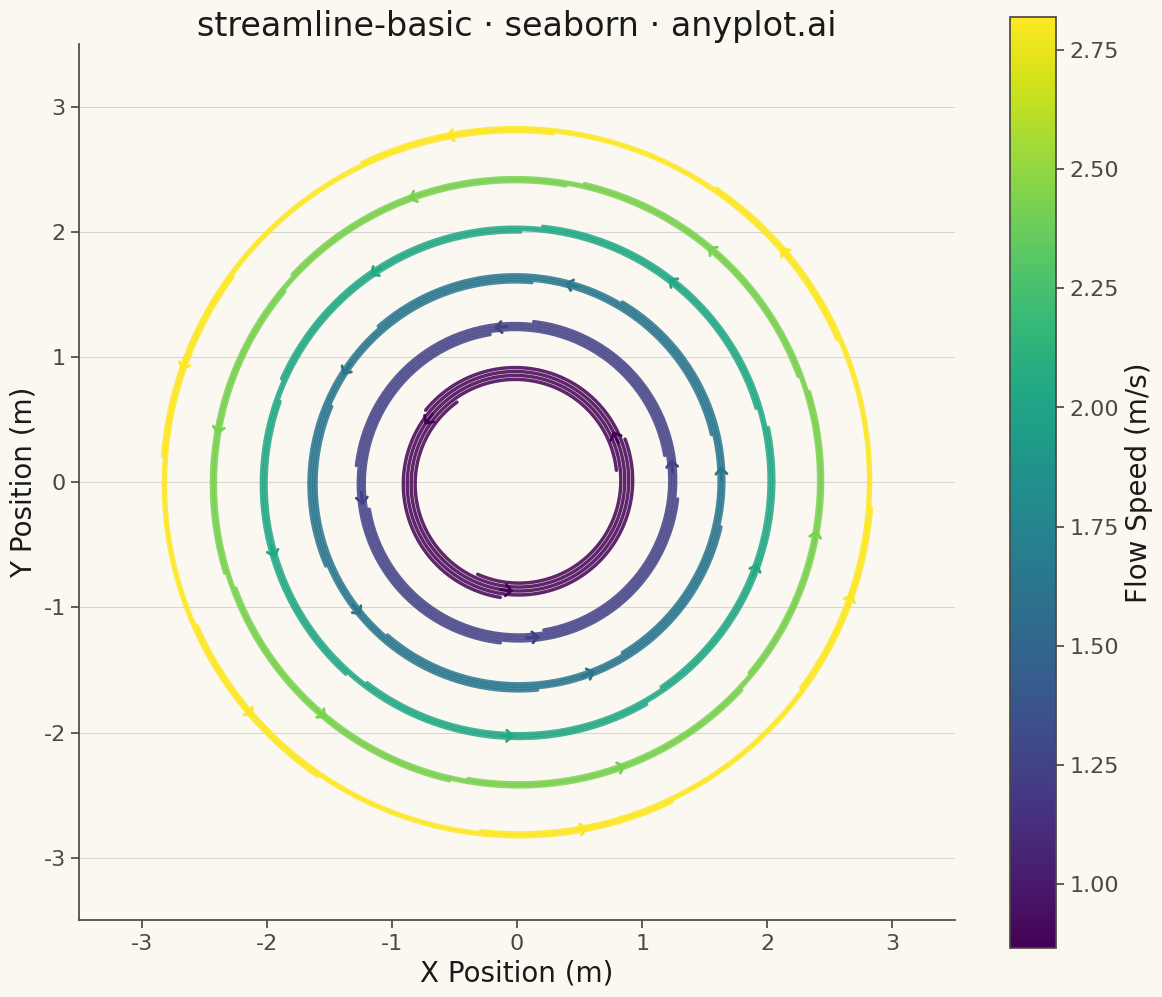

The matplotlib source for this figure:
"""anyplot.ai
streamline-basic: Basic Streamline Plot
Library: seaborn 0.13.2 | Python 3.13.11
Quality: pending | Created: 2025-12-31
"""

import os

import matplotlib.pyplot as plt
import numpy as np
import pandas as pd
import seaborn as sns
from matplotlib.patches import FancyArrowPatch


# Theme tokens
THEME = os.getenv("ANYPLOT_THEME", "light")
PAGE_BG = "#FAF8F1" if THEME == "light" else "#1A1A17"
ELEVATED_BG = "#FFFDF6" if THEME == "light" else "#242420"
INK = "#1A1A17" if THEME == "light" else "#F0EFE8"
INK_SOFT = "#4A4A44" if THEME == "light" else "#B8B7B0"

# Set seed for reproducibility
np.random.seed(42)

# Vortex flow field: u = -y, v = x (creates circular streamlines)
streamlines_data = []
arrow_data = []
streamline_id = 0

# Starting points at different radii
radii = [0.8, 1.2, 1.6, 2.0, 2.4, 2.8]
n_per_radius_map = {0.8: 3, 1.2: 4, 1.6: 5, 2.0: 5, 2.4: 6, 2.8: 6}
dt = 0.03
max_steps = 250

for r in radii:
    n_per_radius = n_per_radius_map[r]
    for i in range(n_per_radius):
        angle = 2 * np.pi * i / n_per_radius + (r * 0.15)
        x = r * np.cos(angle)
        y = r * np.sin(angle)
        streamline_points = []

        # Trace streamline using Euler integration
        for step in range(max_steps):
            if abs(x) > 3.2 or abs(y) > 3.2:
                break

            # Vector field: circular vortex
            u = -y
            v = x
            speed = np.sqrt(u**2 + v**2)

            if speed < 1e-6:
                break

            vel_mag = np.sqrt(x**2 + y**2)
            streamlines_data.append(
                {
                    "x": float(x),
                    "y": float(y),
                    "streamline_id": streamline_id,
                    "order": step,
                    "velocity": float(vel_mag),
                }
            )
            streamline_points.append((x, y, u, v, vel_mag))

            x = x + dt * u / speed
            y = y + dt * v / speed

        # Store arrow position at midpoint
        if len(streamline_points) > 20:
            mid_idx = len(streamline_points) // 2
            px, py, pu, pv, pvel = streamline_points[mid_idx]
            arrow_data.append({"x": px, "y": py, "u": pu, "v": pv, "velocity": pvel})

        streamline_id += 1

# Create DataFrames
df = pd.DataFrame(streamlines_data)
arrows_df = pd.DataFrame(arrow_data)

# Compute average velocity per streamline for color encoding
avg_velocity = df.groupby("streamline_id")["velocity"].mean().reset_index()
avg_velocity.columns = ["streamline_id", "avg_velocity"]
df = df.merge(avg_velocity, on="streamline_id")

# Configure seaborn with theme-adaptive colors
sns.set_theme(
    style="ticks",
    rc={
        "figure.facecolor": PAGE_BG,
        "axes.facecolor": PAGE_BG,
        "axes.edgecolor": INK_SOFT,
        "axes.labelcolor": INK,
        "text.color": INK,
        "xtick.color": INK_SOFT,
        "ytick.color": INK_SOFT,
        "grid.color": INK,
        "grid.alpha": 0.10,
    },
)

# Create square figure for equal aspect ratio
fig, ax = plt.subplots(figsize=(12, 12), facecolor=PAGE_BG)
ax.set_facecolor(PAGE_BG)

# Use viridis colormap for continuous velocity data
palette = sns.color_palette("viridis", as_cmap=True)
norm = plt.Normalize(df["avg_velocity"].min(), df["avg_velocity"].max())

# Plot streamlines with continuous color encoding
sns.lineplot(
    data=df,
    x="x",
    y="y",
    hue="avg_velocity",
    units="streamline_id",
    estimator=None,
    sort=False,
    linewidth=2.5,
    alpha=0.85,
    palette="viridis",
    legend=False,
    ax=ax,
)

# Add arrowheads to show flow direction
cmap = plt.cm.viridis
for _, arrow in arrows_df.iterrows():
    px, py = arrow["x"], arrow["y"]
    pu, pv = arrow["u"], arrow["v"]
    speed = np.sqrt(pu**2 + pv**2)
    dx = 0.15 * pu / speed
    dy = 0.15 * pv / speed
    color = cmap(norm(arrow["velocity"]))
    arrow_patch = FancyArrowPatch(
        (px - dx / 2, py - dy / 2),
        (px + dx / 2, py + dy / 2),
        arrowstyle="->,head_width=4,head_length=4",
        color=color,
        linewidth=2,
        mutation_scale=1,
        zorder=10,
    )
    ax.add_patch(arrow_patch)

# Add colorbar
sm = plt.cm.ScalarMappable(cmap="viridis", norm=norm)
sm.set_array([])
cbar = fig.colorbar(sm, ax=ax, shrink=0.8, aspect=20)
cbar.set_label("Flow Speed (m/s)", fontsize=20, color=INK)
cbar.ax.tick_params(labelsize=16, colors=INK_SOFT)

# Style axes
ax.set_xlabel("X Position (m)", fontsize=20, color=INK)
ax.set_ylabel("Y Position (m)", fontsize=20, color=INK)
ax.set_title("streamline-basic · seaborn · anyplot.ai", fontsize=24, fontweight="medium", color=INK)
ax.tick_params(axis="both", labelsize=16, colors=INK_SOFT)
ax.set_aspect("equal")
ax.set_xlim(-3.5, 3.5)
ax.set_ylim(-3.5, 3.5)

# Remove spines
ax.spines["top"].set_visible(False)
ax.spines["right"].set_visible(False)
ax.spines["left"].set_color(INK_SOFT)
ax.spines["bottom"].set_color(INK_SOFT)

# Subtle grid
ax.yaxis.grid(True, alpha=0.15, linewidth=0.8, color=INK)

plt.tight_layout()
plt.savefig(f"plot-{THEME}.png", dpi=300, bbox_inches="tight", facecolor=PAGE_BG)
